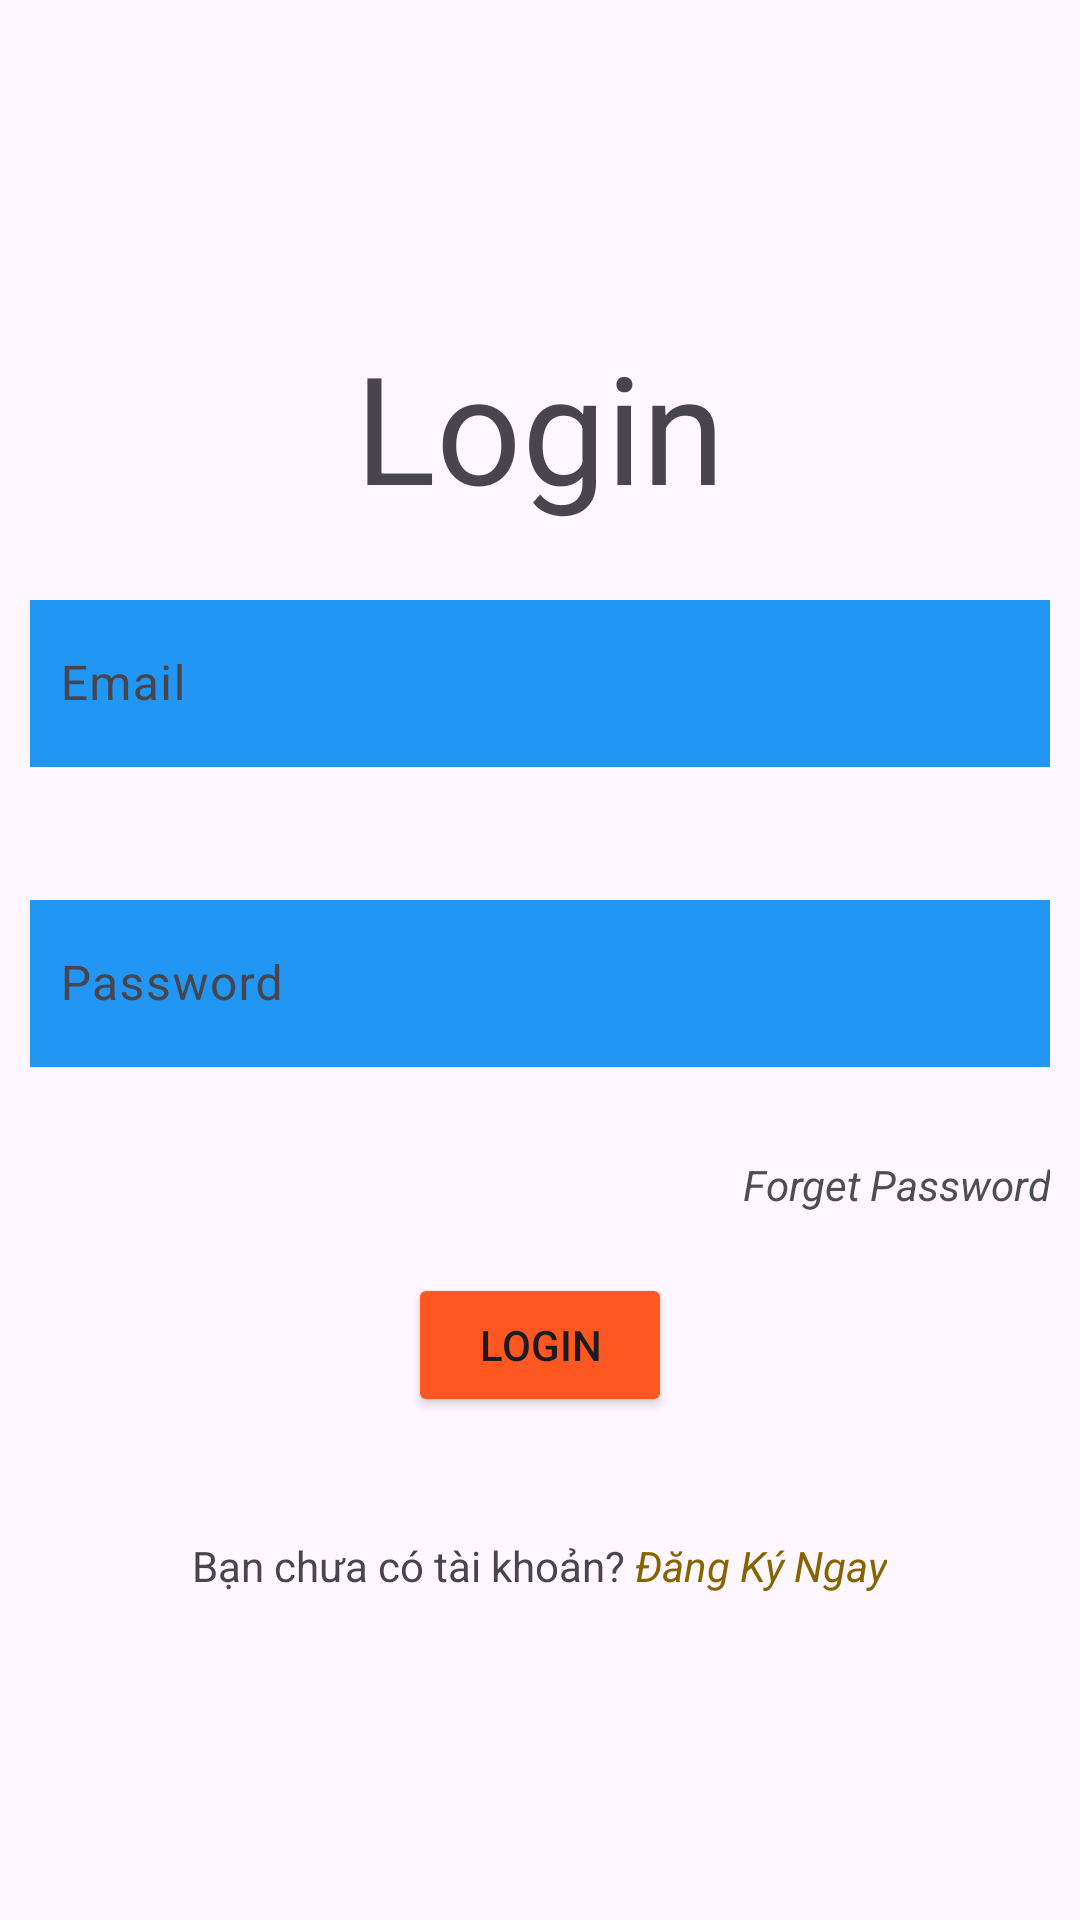

Android layout source for this screen:
<!-- AndroidManifest.xml: application theme Theme.Lab1_PH46788 -->
<!-- res/layout/activity_login_mail.xml -->
<?xml version="1.0" encoding="utf-8"?>
<LinearLayout xmlns:android="http://schemas.android.com/apk/res/android"
    xmlns:app="http://schemas.android.com/apk/res-auto"
    xmlns:tools="http://schemas.android.com/tools"
    android:layout_width="match_parent"
    android:layout_height="match_parent"
    android:gravity="center"
    android:orientation="vertical"
    tools:context=".LoginMailActivity">

    <TextView
        android:layout_width="wrap_content"
        android:layout_height="wrap_content"
        android:text="Login"
        android:textSize="50dp" />

    <com.google.android.material.textfield.TextInputLayout
        android:layout_width="match_parent"
        android:layout_height="80dp"
        android:layout_margin="10dp"
        android:gravity="center"
        android:hint="Email">

        <com.google.android.material.textfield.TextInputEditText
            android:id="@+id/edt_email"
            android:layout_width="match_parent"
            android:layout_height="wrap_content"
            android:background="#2196F3"
            android:paddingLeft="10dp" />
    </com.google.android.material.textfield.TextInputLayout>

    <com.google.android.material.textfield.TextInputLayout
        android:layout_width="match_parent"
        android:layout_height="80dp"
        android:layout_margin="10dp"
        android:gravity="center"
        android:hint="Password">

        <com.google.android.material.textfield.TextInputEditText
            android:id="@+id/edt_password"
            android:layout_width="match_parent"
            android:layout_height="wrap_content"
            android:inputType="textPassword"
            android:background="#2196F3"
            android:paddingLeft="10dp" />
    </com.google.android.material.textfield.TextInputLayout>

    <TextView
        android:id="@+id/txt_forgetpassword"
        android:layout_width="match_parent"
        android:layout_height="wrap_content"
        android:gravity="end"
        android:padding="10dp"
        android:text="Forget Password"
        android:textColor="#4E4E4E"
        android:textStyle="italic" />

    <Button
        android:id="@+id/btn_login"
        android:layout_width="wrap_content"
        android:layout_height="wrap_content"
        android:layout_margin="10dp"
        android:backgroundTint="#FF5722"
        android:text="Login" />

    <LinearLayout
        android:layout_width="match_parent"
        android:layout_height="wrap_content"
        android:layout_marginTop="30dp"
        android:gravity="center_horizontal"
        android:orientation="horizontal">

        <TextView
            android:layout_width="wrap_content"
            android:layout_height="wrap_content"
            android:text="Bạn chưa có tài khoản? " />

        <TextView
            android:id="@+id/txt_signup"
            android:layout_width="wrap_content"
            android:layout_height="wrap_content"
            android:text="Đăng Ký Ngay"
            android:textColor="#876400"
            android:textStyle="italic" />
    </LinearLayout>


</LinearLayout>
<!-- resources referenced by this layout -->
<resources>
  <style name="Theme.Lab1_PH46788" parent="Base.Theme.Lab1_PH46788" />
  <style name="Base.Theme.Lab1_PH46788" parent="Theme.Material3.DayNight.NoActionBar">
          
          
      </style>
</resources>
